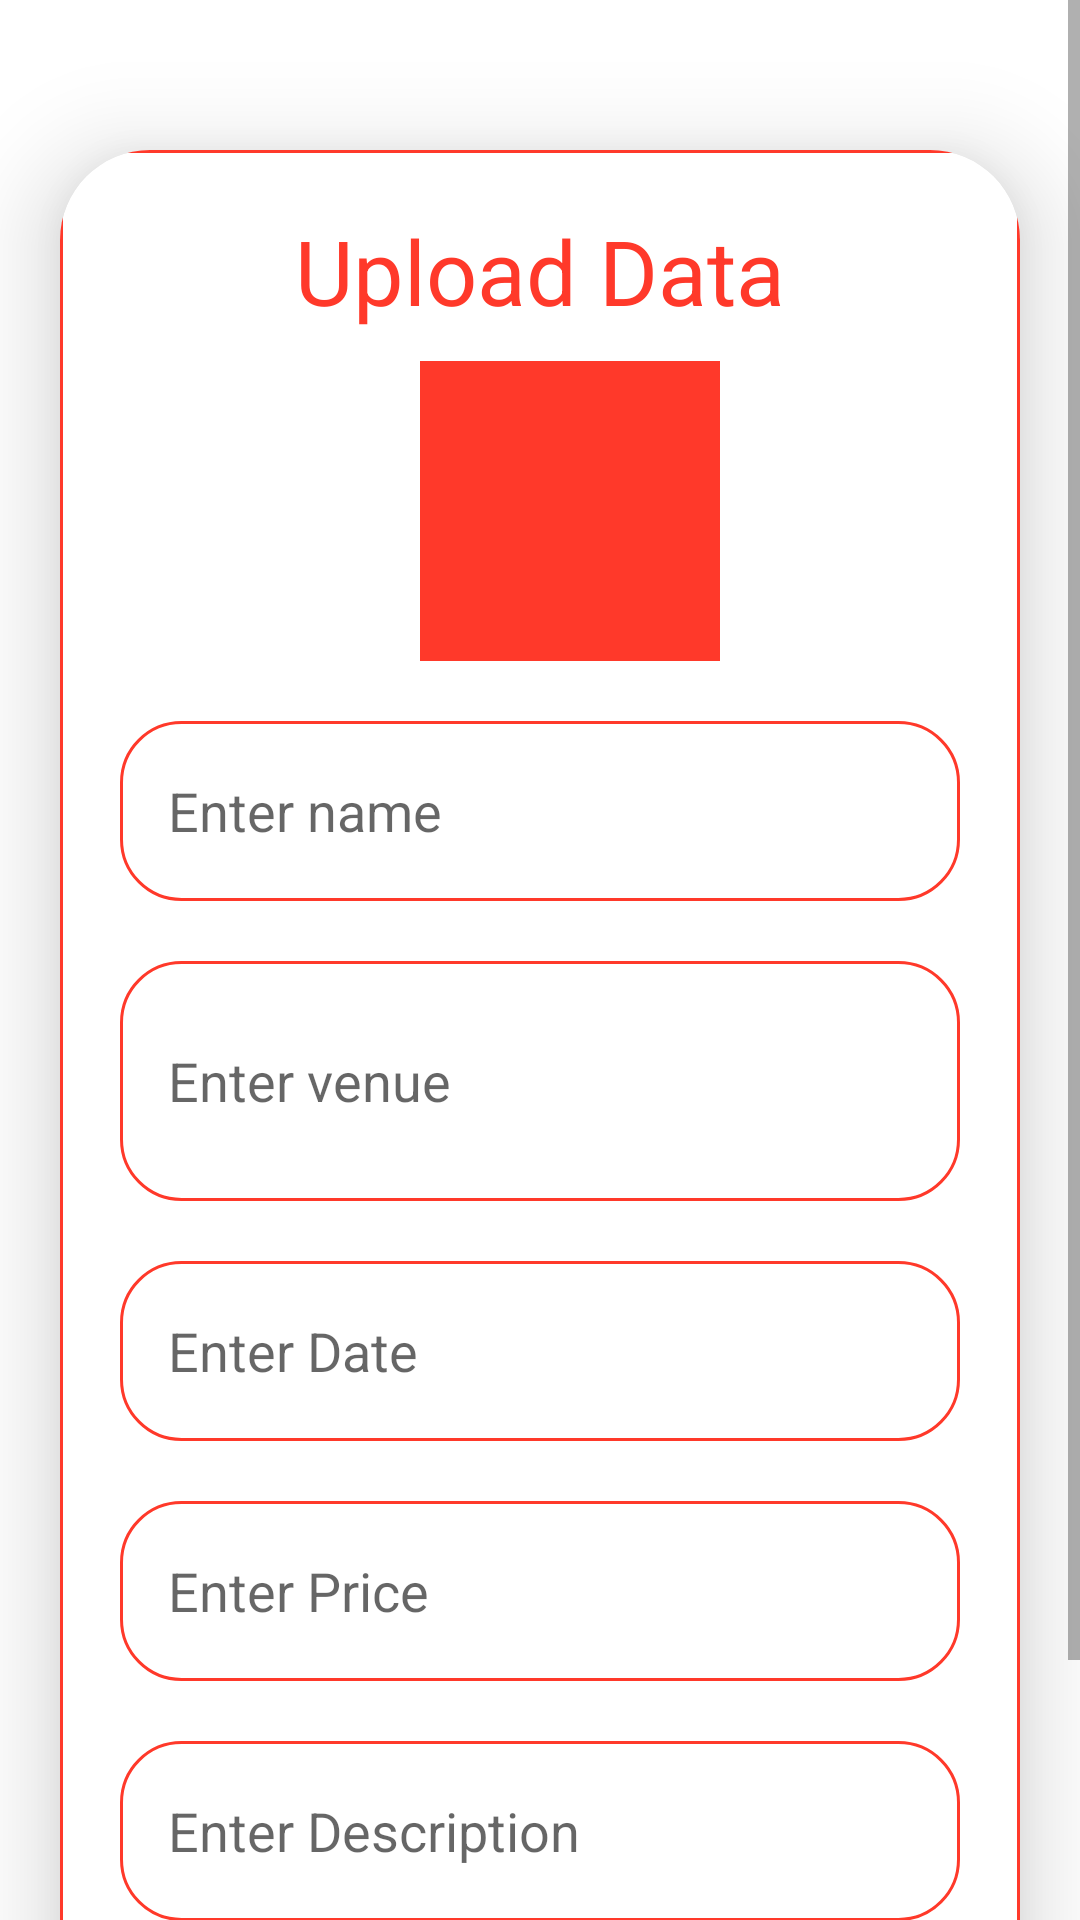

Layout XML and referenced resources for this Android screen:
<!-- AndroidManifest.xml: application theme Theme.CobaLogin -->
<!-- res/layout/activity_upload.xml -->
<?xml version="1.0" encoding="utf-8"?>
<ScrollView
    xmlns:android="http://schemas.android.com/apk/res/android"
    xmlns:app="http://schemas.android.com/apk/res-auto"
    xmlns:tools="http://schemas.android.com/tools"
    android:layout_width="match_parent"
    android:layout_height="match_parent"
    android:orientation="vertical"
    tools:context=".UploadActivity">

    <androidx.cardview.widget.CardView
        android:layout_width="match_parent"
        android:layout_height="wrap_content"
        android:layout_marginTop="50dp"
        android:layout_marginEnd="20dp"
        android:layout_marginStart="20dp"
        app:cardCornerRadius="30dp"
        app:cardElevation="20dp">

        <LinearLayout
            android:layout_width="match_parent"
            android:layout_height="wrap_content"
            android:orientation="vertical"
            android:layout_gravity="center_horizontal"
            android:padding="20dp"
            android:background="@drawable/custom_border">

            <TextView
                android:layout_width="match_parent"
                android:layout_height="wrap_content"
                android:text="Upload Data"
                android:textSize="30sp"
                android:textAlignment="center"
                android:textColor="@color/orange"/>

            <ImageView
                android:layout_width="100dp"
                android:layout_height="100dp"
                android:layout_marginStart="100dp"
                android:src="@drawable/ic_baseline_add_24"
                android:background="@color/orange"
                android:id="@+id/uploadImage"
                android:layout_marginTop="10dp"
                android:scaleType="fitXY"/>

            <EditText
                android:layout_width="match_parent"
                android:layout_height="60dp"
                android:id="@+id/uploadName"
                android:background="@drawable/custom_border"
                android:layout_marginTop="20dp"
                android:padding="16dp"
                android:hint="Enter name"
                android:gravity="start|center_vertical"
                android:textColor="@color/orange"/>

            <EditText
                android:layout_width="match_parent"
                android:layout_height="80dp"
                android:id="@+id/uploadVenue"
                android:background="@drawable/custom_border"
                android:layout_marginTop="20dp"
                android:padding="16dp"
                android:hint="Enter venue"
                android:gravity="start|center_vertical"
                android:textColor="@color/orange"/>

            <EditText
                android:layout_width="match_parent"
                android:layout_height="60dp"
                android:id="@+id/uploadDate"
                android:background="@drawable/custom_border"
                android:layout_marginTop="20dp"
                android:padding="16dp"
                android:hint="Enter Date"
                android:gravity="start|center_vertical"
                android:textColor="@color/orange"/>

            <EditText
                android:layout_width="match_parent"
                android:layout_height="60dp"
                android:id="@+id/uploadPrice"
                android:background="@drawable/custom_border"
                android:layout_marginTop="20dp"
                android:padding="16dp"
                android:hint="Enter Price"
                android:gravity="start|center_vertical"
                android:textColor="@color/orange"/>

            <EditText
                android:layout_width="match_parent"
                android:layout_height="60dp"
                android:id="@+id/uploadDesc"
                android:background="@drawable/custom_border"
                android:layout_marginTop="20dp"
                android:padding="16dp"
                android:hint="Enter Description"
                android:gravity="start|center_vertical"
                android:textColor="@color/orange"/>


            <Button
                android:layout_width="match_parent"
                android:layout_height="60dp"
                android:text="Save"
                android:id="@+id/saveButton"
                android:textSize="18sp"
                android:layout_marginTop="20dp"
                app:cornerRadius = "20dp"/>

        </LinearLayout>

    </androidx.cardview.widget.CardView>

</ScrollView>
<!-- resources referenced by this layout -->
<resources>
  <color name="orange">#FF392A</color>
  <!-- drawable custom_border (drawable) -->
  <?xml version="1.0" encoding="UTF-8"?>
  <shape xmlns:android="http://schemas.android.com/apk/res/android" android:shape="rectangle">
      <corners android:radius="20dp"/>
  
      <padding android:left="10dp"
              android:right="10dp"
              android:top="10dp"
              android:bottom="10dp"/>
  
      <stroke android:width="1dp"
              android:color="@color/orange"/>
  </shape>
  <style name="Theme.CobaLogin" parent="Theme.MaterialComponents.DayNight.DarkActionBar">
          
          <item name="colorPrimary">@color/orange</item>
          <item name="colorPrimaryVariant">@color/orange</item>
          <item name="colorOnPrimary">@color/white</item>
          
          <item name="colorSecondary">@color/teal_200</item>
          <item name="colorSecondaryVariant">@color/teal_700</item>
          <item name="colorOnSecondary">@color/black</item>
          
          <item name="android:statusBarColor">?attr/colorPrimaryVariant</item>
          
      </style>
  <color name="white">#FFFFFFFF</color>
  <color name="teal_200">#FF03DAC5</color>
  <color name="teal_700">#FF018786</color>
  <color name="black">#FF000000</color>
</resources>
